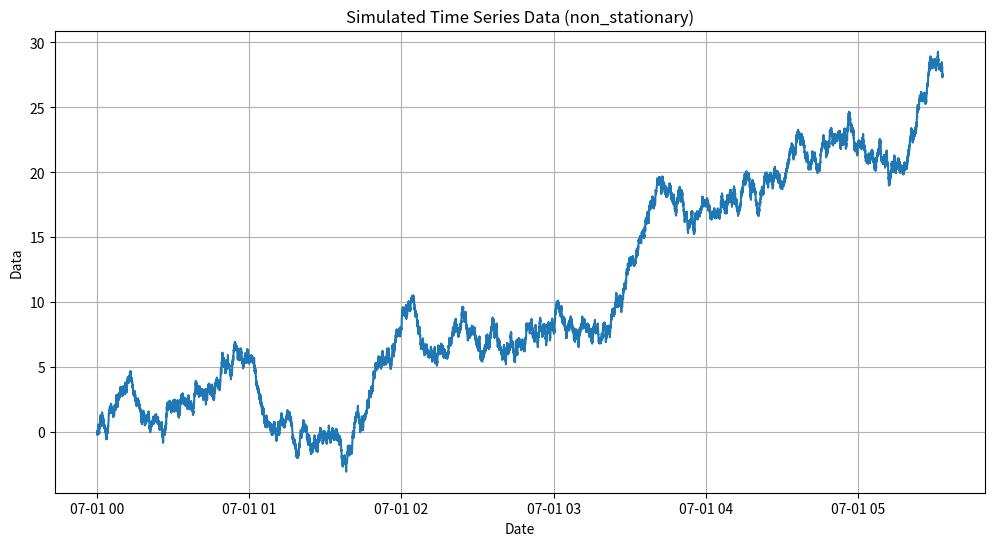

Generate this figure with matplotlib:
import pandas as pd
import numpy as np
from datetime import datetime, timedelta
import os
import matplotlib.pyplot as plt

def simple_sine_simulator(t, frequency=0.001, amplitude=1.0, noise_level=0.2):
    """
    Generates a single sine wave with some random noise.
    """
    noise = np.random.normal(0, noise_level)
    return amplitude * np.sin(2 * np.pi * frequency * t) + noise

def multi_sine_simulator(t, noise_level=0.2):
    """
    Generates a sum of 6 sine waves with different frequencies and amplitudes, plus noise.
    """
    frequencies = [0.001, 0.005, 0.01, 0.05, 0.1, 0.2]
    amplitudes = [1.0, 0.5, 0.25, 0.12, 0.06, 0.03]
    
    result = 0.0
    for freq, amp in zip(frequencies, amplitudes):
        result += amp * np.sin(2 * np.pi * freq * t)
        
    noise = np.random.normal(0, noise_level)
    return result + noise

def random_process_simulator(t, scale=1.0, noise_std=0.5):
    """
    Generates a random value at each time step.
    """
    return scale * np.random.normal(0, noise_std)

def non_stationary_simulator(previous_value, drift=0.001, step_std=0.1):
    """
    Generates a single step of a non-stationary random walk with drift.
    """
    return previous_value + drift + np.random.normal(0, step_std)

SIMULATORS = {
    'simple_sine': simple_sine_simulator,
    'multi_sine': multi_sine_simulator,
    'random_process': random_process_simulator,
    'non_stationary': non_stationary_simulator,
}

def generate_data(output_path, simulator_name, num_points):
    """
    Generates simulated time series data and saves it to a CSV file.
    """
    simulator = SIMULATORS[simulator_name]
    start_date = datetime(2016, 7, 1, 0, 0, 0)
    
    dates = [start_date + timedelta(seconds=i) for i in range(num_points)]
    
    data_points = []
    if simulator_name in ['non_stationary']: # Handle stateful simulators
        current_value = 0.0
        for i in range(num_points):
            current_value = simulator(current_value)
            data_points.append(current_value)
    else: # Handle stateless simulators
        data_points = [simulator(i) for i in range(num_points)]
        
    df = pd.DataFrame({
        'date': dates,
        'data': data_points
    })
    
    plt.figure(figsize=(12, 6))
    plt.plot(df['date'], df['data'])
    plt.title(f'Simulated Time Series Data ({simulator_name})')
    plt.xlabel('Date')
    plt.ylabel('Data')
    plt.grid(True)
    plt.show()
    
    df['date'] = df['date'].dt.strftime('%Y-%m-%d %H:%M:%S')
    
    df.to_csv(output_path, index=False)
    print(f"Generated {num_points} data points and saved to {output_path}")

if __name__ == '__main__':
    output_dir = 'dataset/simulated_data'
    if not os.path.exists(output_dir):
        os.makedirs(output_dir)
        
    simulator_to_use = 'non_stationary'
    num_points_to_generate = 20000
    
    output_file = os.path.join(output_dir, f'simulated_data_{simulator_to_use}.csv')
    
    generate_data(output_file, simulator_to_use, num_points_to_generate)
